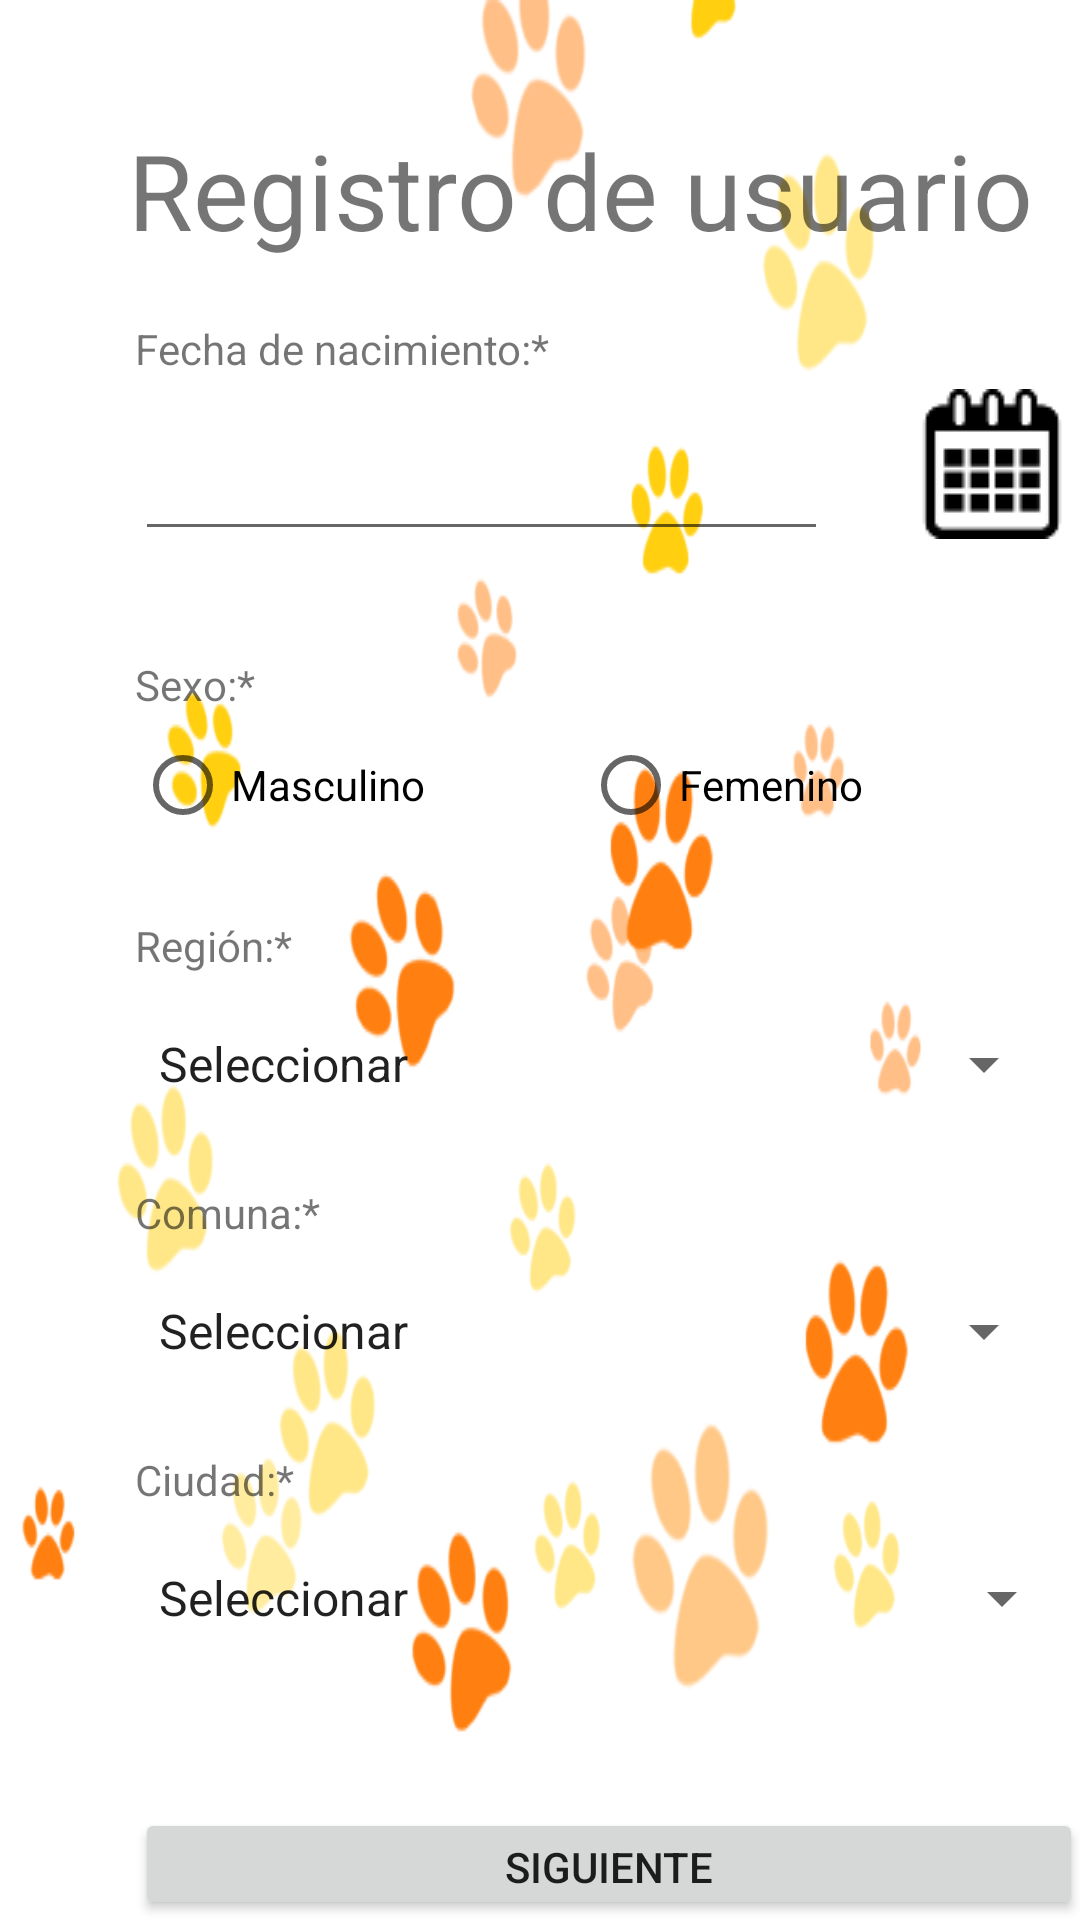

Layout XML and referenced resources for this Android screen:
<!-- AndroidManifest.xml: application theme Theme.InnPets -->
<!-- res/layout/activity_registro2.xml -->
<?xml version="1.0" encoding="utf-8"?>
<LinearLayout xmlns:android="http://schemas.android.com/apk/res/android"
    xmlns:app="http://schemas.android.com/apk/res-auto"
    xmlns:tools="http://schemas.android.com/tools"
    android:layout_width="match_parent"
    android:layout_height="match_parent"
    android:background="@drawable/pngwing_com_fghfgh"
    android:orientation="vertical"
    tools:context=".Registro2">

    <TextView
        android:id="@+id/textView10"
        android:layout_width="387dp"
        android:layout_height="wrap_content"
        android:layout_marginTop="40dp"
        android:text="@string/textoRegistro1"
        android:textAlignment="center"
        android:textSize="35dp" />

    <TextView
        android:id="@+id/textView11"
        android:layout_width="match_parent"
        android:layout_height="wrap_content"
        android:layout_marginLeft="45dp"
        android:layout_marginTop="20dp"
        android:text="@string/TextoRegistro2.1" />

    <LinearLayout
        android:layout_width="match_parent"
        android:layout_height="73dp"
        android:orientation="horizontal">

        <EditText
            android:id="@+id/etFechaNacimiento"
            android:layout_width="231dp"
            android:layout_height="wrap_content"
            android:layout_marginLeft="45dp"
            android:layout_marginTop="10dp"
            android:ems="10"
            android:inputType="textPersonName"
            android:minHeight="48dp"
            tools:ignore="SpeakableTextPresentCheck" />

        <ImageButton
            android:id="@+id/imageButton4"
            android:layout_width="109dp"
            android:layout_height="58dp"
            android:backgroundTint="#FFFFFF"
            android:onClick="abrirCalendario"
            app:srcCompat="@drawable/pngegg__1_"
            tools:ignore="SpeakableTextPresentCheck" />
    </LinearLayout>

    <TextView
        android:id="@+id/textView12"
        android:layout_width="301dp"
        android:layout_height="wrap_content"
        android:layout_marginLeft="45dp"
        android:layout_marginTop="20dp"
        android:text="@string/textoRegistro2.2" />

    <RadioGroup
        android:id="@+id/rgGenero"
        android:layout_width="match_parent"
        android:layout_height="wrap_content"
        android:layout_marginLeft="45dp"
        android:layout_marginRight="50px"
        android:orientation="horizontal"
        android:weightSum="1">

        <RadioButton
            android:id="@+id/rbMasculino"
            android:layout_width="match_parent"
            android:layout_height="wrap_content"
            android:layout_weight="0.5"
            android:text="@string/rbMasculino" />

        <RadioButton
            android:id="@+id/rbFemenino"
            android:layout_width="match_parent"
            android:layout_height="wrap_content"
            android:layout_weight="0.5"
            android:text="@string/rbFemenino" />
    </RadioGroup>

    <TextView
        android:id="@+id/textView14"
        android:layout_width="306dp"
        android:layout_height="wrap_content"
        android:layout_marginLeft="45dp"
        android:layout_marginTop="20dp"
        android:text="@string/textoRegistro2.3" />

    <Spinner
        android:id="@+id/spRegiones"
        android:layout_width="307dp"
        android:layout_height="40dp"
        android:layout_marginLeft="45dp"
        android:layout_marginTop="10dp"
        android:entries="@array/region" />

    <TextView
        android:id="@+id/textView13"
        android:layout_width="306dp"
        android:layout_height="wrap_content"
        android:layout_marginLeft="45dp"
        android:layout_marginTop="20dp"
        android:text="@string/textoRegistro2.4" />

    <Spinner
        android:id="@+id/spComunas"
        android:layout_width="307dp"
        android:layout_height="40dp"
        android:layout_marginLeft="45dp"
        android:layout_marginTop="10dp"
        android:entries="@array/comuna" />

    <TextView
        android:id="@+id/textView15"
        android:layout_width="309dp"
        android:layout_height="wrap_content"
        android:layout_marginLeft="45dp"
        android:layout_marginTop="20dp"
        android:text="@string/textoRegistro2.5" />

    <Spinner
        android:id="@+id/spCiudad"
        android:layout_width="313dp"
        android:layout_height="40dp"
        android:layout_marginLeft="45dp"
        android:layout_marginTop="10dp"
        android:entries="@array/ciudad" />

    <Button
        android:id="@+id/button5"
        android:layout_width="316dp"
        android:layout_height="wrap_content"
        android:layout_marginLeft="45dp"
        android:layout_marginTop="50dp"
        android:onClick="registro3"
        android:text="@string/btnSiguiente" />

</LinearLayout>
<!-- resources referenced by this layout -->
<resources>
  <string-array name="ciudad">
          <item>Seleccionar</item>
          <item>Copiapo</item>
          <item>Diego de almagro</item>
  
      </string-array>
  <string-array name="comuna">
          <item>Seleccionar</item>
          <item>Copiapo</item>
          <item>Diego de almagro</item>
  
      </string-array>
  <string-array name="region">
          <item>Seleccionar</item>
          <item>Atacama</item>
          <item>BioBio</item>
  
      </string-array>
  <!-- drawable pngegg__1_: png bitmap (drawable, 1147 bytes) -->
  <!-- drawable pngwing_com_fghfgh: png bitmap (drawable, 58305 bytes) -->
  <string name="TextoRegistro2.1">Fecha de nacimiento:*</string>
  <string name="btnSiguiente">Siguiente</string>
  <string name="rbFemenino">Femenino</string>
  <string name="rbMasculino">Masculino</string>
  <string name="textoRegistro1">Registro de usuario</string>
  <string name="textoRegistro2.2">Sexo:*</string>
  <string name="textoRegistro2.3">Región:*</string>
  <string name="textoRegistro2.4">Comuna:*</string>
  <string name="textoRegistro2.5">Ciudad:*</string>
  <style name="Theme.InnPets" parent="Theme.MaterialComponents.DayNight.NoActionBar">
          
          <item name="colorPrimary">@color/primary</item>
          <item name="colorPrimaryVariant">@color/primary_dark</item>
          <item name="colorOnPrimary">@color/primary_light</item>
          
          <item name="colorSecondary">@color/accent</item>
          <item name="colorSecondaryVariant">@color/primary</item>
          <item name="colorOnSecondary">@color/primary_text</item>
          
          <item name="android:statusBarColor" tools:targetApi="l">?attr/colorPrimaryVariant</item>
          
      </style>
  <color name="primary">#FF5722</color>
  <color name="primary_dark">#E64A19</color>
  <color name="primary_light">#FFCCBC</color>
  <color name="accent">#FF5722</color>
  <color name="primary_text">#212121</color>
</resources>
